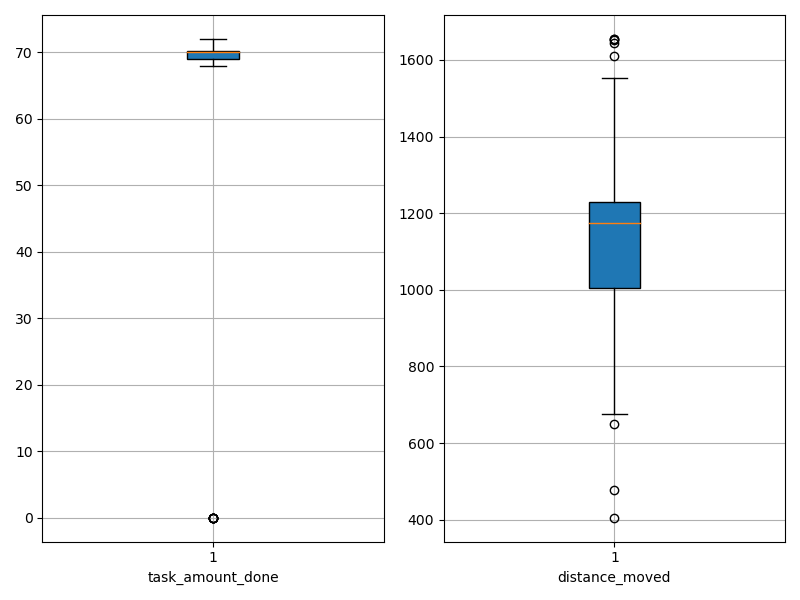

Data behind this chart, as committed beside it:
agent_id, task_amount_done, distance_moved
0, 72.0, 675.7
1, 71.0, 829.9
2, 68.0, 405.6
3, 69.0, 1098
4, 70.0, 769.5
5, 69.0, 1143
6, 70.0, 1090
7, 69.0, 1125
8, 70.0, 1007
9, 71.0, 927.4
10, 70.0, 1148
11, 0.0, 1645
12, 71.0, 1209
13, 0.0, 1552
14, 69.0, 1273
15, 71.0, 1189
16, 0.0, 1655
17, 0.0, 1652
18, 70.0, 1227
19, 69.0, 1218
20, 71.0, 942.8
21, 71.0, 1285
22, 69.0, 1169
23, 69.0, 702.3
24, 70.0, 999.3
25, 71.0, 1170
26, 70.0, 909.3
27, 71.0, 1254
28, 0.0, 1655
29, 70.0, 1174
30, 70.0, 1261
31, 69.0, 1174
32, 0.0, 1609
33, 70.0, 1235
34, 71.0, 478.1
35, 69.0, 897
36, 70.0, 1108
37, 69.0, 770.8
38, 69.0, 1121
39, 70.0, 1287
40, 71.0, 1198
41, 70.0, 1156
42, 70.0, 1187
43, 70.0, 1148
44, 70.0, 1218
45, 69.0, 1205
46, 70.0, 1245
47, 0.0, 1278
48, 70.0, 1285
49, 71.0, 1148
50, 69.0, 965.3
51, 71.0, 1197
52, 71.0, 1211
53, 70.0, 1204
54, 70.0, 702.9
55, 70.0, 649.6
56, 70.0, 1225
57, 70.0, 1217
58, 69.0, 1121
59, 71.0, 1217
